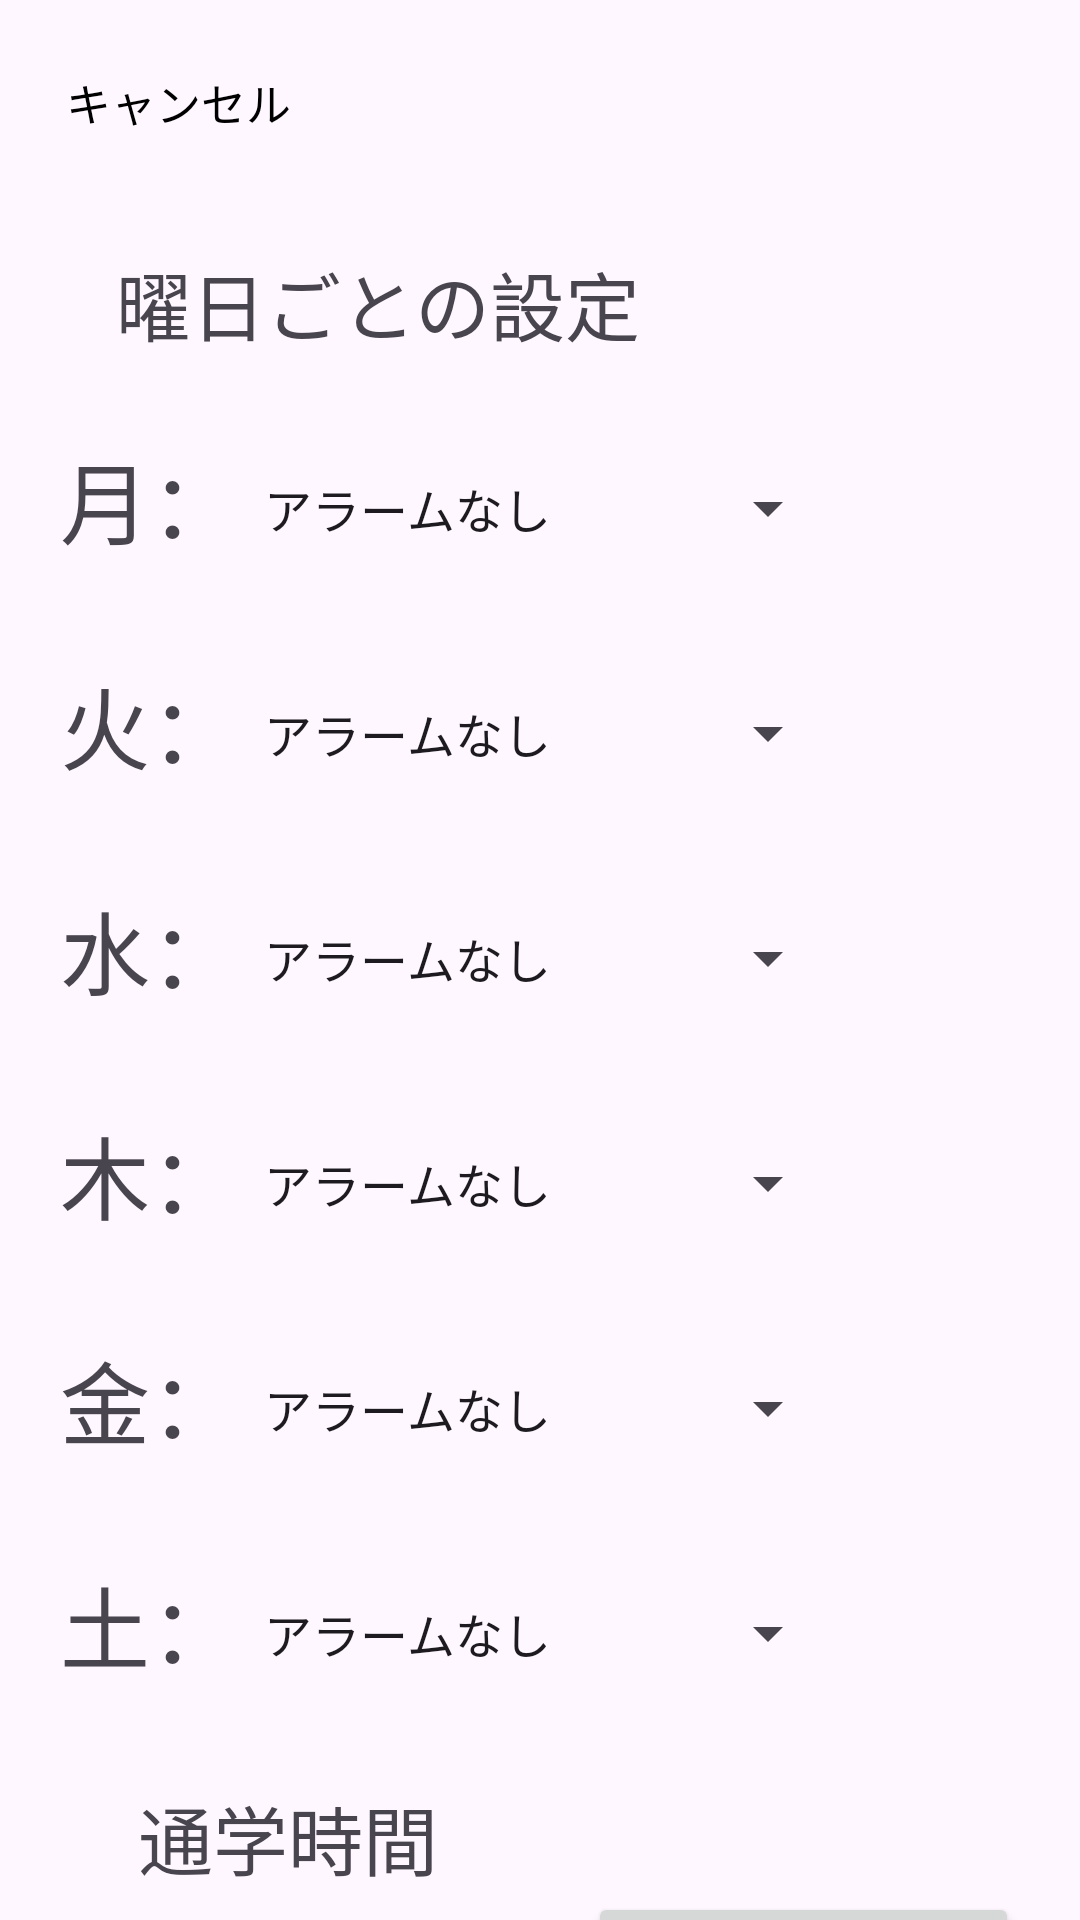

Write the Android layout XML for this screen, with the resource values it uses.
<!-- AndroidManifest.xml: application theme Theme.SuperAlarmClock -->
<!-- res/layout/activity_set_info.xml -->
<?xml version="1.0" encoding="utf-8"?>
<androidx.constraintlayout.widget.ConstraintLayout xmlns:android="http://schemas.android.com/apk/res/android"
    xmlns:app="http://schemas.android.com/apk/res-auto"
    xmlns:tools="http://schemas.android.com/tools"
    android:id="@+id/main"
    android:layout_width="match_parent"
    android:layout_height="match_parent"
    tools:context=".SetInfoActivity">

    <Button
        android:id="@+id/button_cancel"
        android:layout_width="wrap_content"
        android:layout_height="wrap_content"
        android:text="キャンセル"
        android:textSize="15sp"
        android:textColor="@color/black"
        style="?android:attr/borderlessButtonStyle"

        android:layout_margin="10dp"
        app:layout_constraintTop_toTopOf="parent"
        app:layout_constraintStart_toStartOf="parent"
        app:layout_constraintBottom_toTopOf="@+id/text_week_setting" />


    <TextView
        android:id="@+id/text_week_setting"
        android:layout_width="wrap_content"
        android:layout_height="wrap_content"
        android:text="曜日ごとの設定"
        android:textSize="25sp"

        android:layout_margin="25dp"
        app:layout_constraintHorizontal_bias="0.1"
        app:layout_constraintEnd_toEndOf="parent"
        app:layout_constraintStart_toStartOf="parent"
        app:layout_constraintTop_toBottomOf="@+id/button_cancel" />

    <TextView
        android:id="@+id/text_mon"
        android:layout_width="wrap_content"
        android:layout_height="50dp"
        android:text="月："
        android:textSize="30sp"

        android:layout_marginTop="25dp"
        app:layout_constraintHorizontal_bias="0.2"
        app:layout_constraintHorizontal_chainStyle="packed"
        app:layout_constraintTop_toBottomOf="@+id/text_week_setting"
        app:layout_constraintStart_toStartOf="parent"
        app:layout_constraintEnd_toStartOf="@+id/spinner_mon" />

    <Spinner
        android:id="@+id/spinner_mon"
        android:layout_width="200dp"
        android:layout_height="50dp"
        android:entries="@array/when_start_item"

        app:layout_constraintTop_toTopOf="@+id/text_mon"
        app:layout_constraintStart_toEndOf="@+id/text_mon"
        app:layout_constraintEnd_toEndOf="parent" />

    <TextView
        android:id="@+id/text_tue"
        android:layout_width="wrap_content"
        android:layout_height="50dp"
        android:text="火："
        android:textSize="30sp"

        android:layout_marginTop="25dp"
        app:layout_constraintHorizontal_bias="0.2"
        app:layout_constraintHorizontal_chainStyle="packed"
        app:layout_constraintTop_toBottomOf="@+id/text_mon"
        app:layout_constraintStart_toStartOf="parent"
        app:layout_constraintEnd_toStartOf="@+id/spinner_tue" />

    <Spinner
        android:id="@+id/spinner_tue"
        android:layout_width="200dp"
        android:layout_height="50dp"
        android:entries="@array/when_start_item"

        app:layout_constraintTop_toTopOf="@+id/text_tue"
        app:layout_constraintStart_toEndOf="@+id/text_tue"
        app:layout_constraintEnd_toEndOf="parent" />

    <TextView
        android:id="@+id/text_wed"
        android:layout_width="wrap_content"
        android:layout_height="50dp"
        android:text="水："
        android:textSize="30sp"

        android:layout_marginTop="25dp"
        app:layout_constraintHorizontal_bias="0.2"
        app:layout_constraintHorizontal_chainStyle="packed"
        app:layout_constraintTop_toBottomOf="@+id/text_tue"
        app:layout_constraintStart_toStartOf="parent"
        app:layout_constraintEnd_toStartOf="@+id/spinner_wed" />

    <Spinner
        android:id="@+id/spinner_wed"
        android:layout_width="200dp"
        android:layout_height="50dp"
        android:entries="@array/when_start_item"

        app:layout_constraintTop_toTopOf="@+id/text_wed"
        app:layout_constraintStart_toEndOf="@+id/text_wed"
        app:layout_constraintEnd_toEndOf="parent" />

    <TextView
        android:id="@+id/text_thu"
        android:layout_width="wrap_content"
        android:layout_height="50dp"
        android:text="木："
        android:textSize="30sp"

        android:layout_marginTop="25dp"
        app:layout_constraintHorizontal_bias="0.2"
        app:layout_constraintHorizontal_chainStyle="packed"
        app:layout_constraintTop_toBottomOf="@+id/text_wed"
        app:layout_constraintStart_toStartOf="parent"
        app:layout_constraintEnd_toStartOf="@+id/spinner_thu" />

    <Spinner
        android:id="@+id/spinner_thu"
        android:layout_width="200dp"
        android:layout_height="50dp"
        android:entries="@array/when_start_item"

        app:layout_constraintTop_toTopOf="@+id/text_thu"
        app:layout_constraintStart_toEndOf="@+id/text_thu"
        app:layout_constraintEnd_toEndOf="parent" />

    <TextView
        android:id="@+id/text_fri"
        android:layout_width="wrap_content"
        android:layout_height="50dp"
        android:text="金："
        android:textSize="30sp"

        android:layout_marginTop="25dp"
        app:layout_constraintHorizontal_bias="0.2"
        app:layout_constraintHorizontal_chainStyle="packed"
        app:layout_constraintTop_toBottomOf="@+id/text_thu"
        app:layout_constraintStart_toStartOf="parent"
        app:layout_constraintEnd_toStartOf="@+id/spinner_fri" />

    <Spinner
        android:id="@+id/spinner_fri"
        android:layout_width="200dp"
        android:layout_height="50dp"
        android:entries="@array/when_start_item"

        app:layout_constraintTop_toTopOf="@+id/text_fri"
        app:layout_constraintStart_toEndOf="@+id/text_fri"
        app:layout_constraintEnd_toEndOf="parent" />

    <TextView
        android:id="@+id/text_sat"
        android:layout_width="wrap_content"
        android:layout_height="50dp"
        android:text="土："
        android:textSize="30sp"

        android:layout_marginTop="25dp"
        app:layout_constraintHorizontal_bias="0.2"
        app:layout_constraintHorizontal_chainStyle="packed"
        app:layout_constraintTop_toBottomOf="@+id/text_fri"
        app:layout_constraintStart_toStartOf="parent"
        app:layout_constraintEnd_toStartOf="@+id/spinner_sat" />

    <Spinner
        android:id="@+id/spinner_sat"
        android:layout_width="200dp"
        android:layout_height="50dp"
        android:entries="@array/when_start_item"

        app:layout_constraintTop_toTopOf="@+id/text_sat"
        app:layout_constraintStart_toEndOf="@+id/text_sat"
        app:layout_constraintEnd_toEndOf="parent" />

    <TextView
        android:id="@+id/text_time_setting"
        android:layout_width="wrap_content"
        android:layout_height="wrap_content"
        android:text="通学時間"
        android:textSize="25sp"

        android:layout_margin="25dp"
        app:layout_constraintHorizontal_bias="0.1"
        app:layout_constraintEnd_toEndOf="parent"
        app:layout_constraintStart_toStartOf="parent"
        app:layout_constraintTop_toBottomOf="@id/text_sat" />

    <EditText
        android:id="@+id/edit_text"
        android:layout_width="100dp"
        android:layout_height="50dp"
        android:inputType="text"
        android:hint="(分)"

        app:layout_constraintTop_toBottomOf="@+id/text_time_setting"
        app:layout_constraintStart_toStartOf="@+id/text_time_setting" />

    <Button
        android:id="@+id/button_save"
        android:layout_width="wrap_content"
        android:layout_height="wrap_content"
        android:text="保存して戻る"
        android:textSize="20sp"

        android:layout_marginStart="50dp"
        app:layout_constraintTop_toTopOf="@id/edit_text"
        app:layout_constraintStart_toEndOf="@+id/edit_text" />


</androidx.constraintlayout.widget.ConstraintLayout>
<!-- resources referenced by this layout -->
<resources>
  <string-array name="when_start_item">
          <item>アラームなし</item>
          <item>1限</item>
          <item>2限</item>
          <item>3限</item>
          <item>4限</item>
          <item>5限</item>
          <item>6限</item>
      </string-array>
  <style name="Theme.SuperAlarmClock" parent="Base.Theme.SuperAlarmClock" />
  <style name="Base.Theme.SuperAlarmClock" parent="Theme.Material3.DayNight.NoActionBar">
          
          
      </style>
  <!-- not gathered from this repository: default colours our renderer supplied (Android Studio template values) -->
  <color name="black">#FF000000</color>
</resources>
